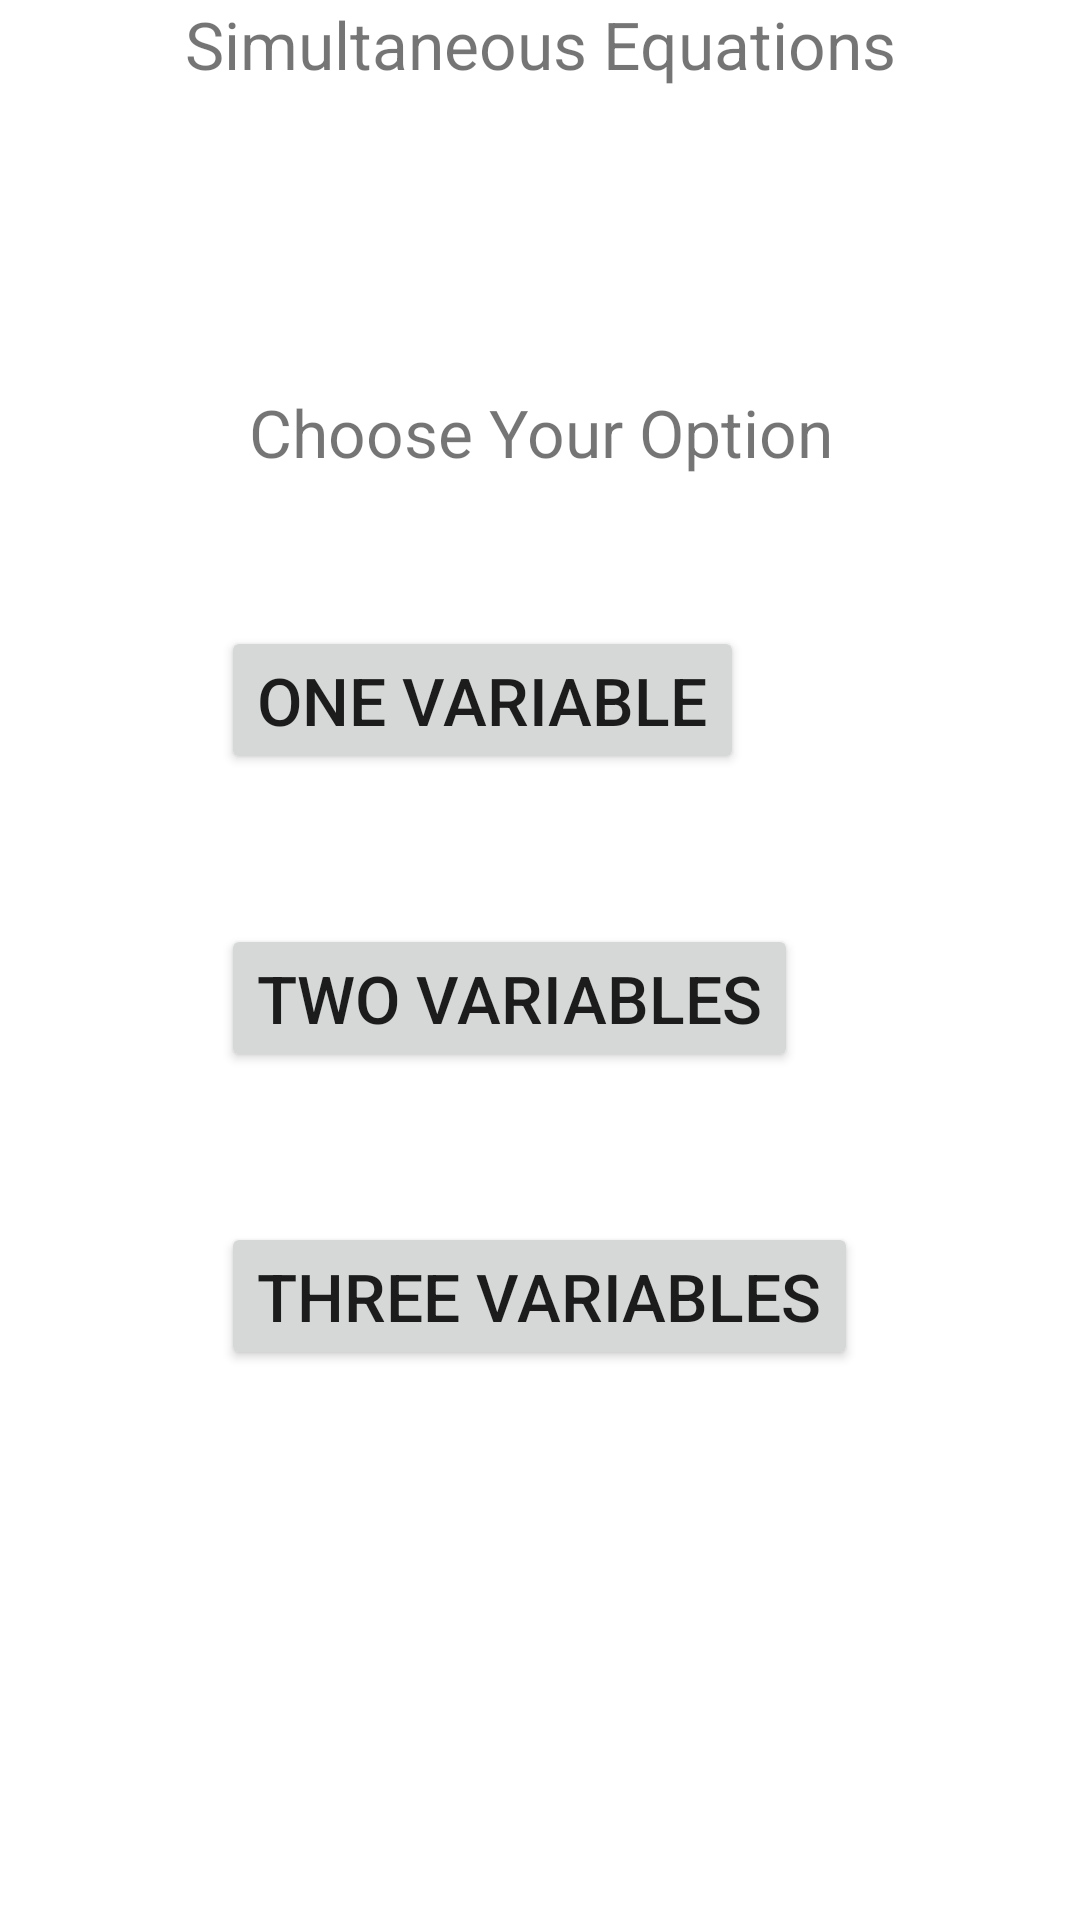

Reconstruct the res/layout file that produces this screen, plus the resources it refers to.
<!-- AndroidManifest.xml: application theme Theme.TipsAndTricks -->
<!-- res/layout/sequations.xml -->
<?xml version="1.0" encoding="utf-8"?>
<RelativeLayout xmlns:android="http://schemas.android.com/apk/res/android"
    xmlns:app="http://schemas.android.com/apk/res-auto"
    xmlns:tools="http://schemas.android.com/tools"
    android:layout_width="match_parent"
    android:layout_height="match_parent"
    >

    <TextView
        android:id="@+id/se"
        android:layout_width="match_parent"
        android:layout_height="wrap_content"
        android:text="Simultaneous Equations"
        android:textAlignment="center"
        android:textSize="22sp"
        />

    <TextView
        android:id="@+id/option"
        android:layout_width="match_parent"
        android:layout_height="wrap_content"
        android:layout_marginTop="100dp"
        android:text="Choose Your Option"
        android:textAlignment="center"
        android:textSize="22sp"
        android:layout_below="@id/se"
        />

    <GridLayout
        android:id="@+id/grid"
        android:layout_width="wrap_content"
        android:layout_height="wrap_content"
        android:rowCount="4"
        android:columnCount="1"
        android:layout_below="@id/option"
        android:layout_centerHorizontal="true"
        android:layout_centerVertical="true"

        >

        <Button
            android:id="@+id/onevariable"
            android:text="One Variable"
            android:layout_height="wrap_content"
            android:layout_width="wrap_content"
            android:textSize="22sp"
            android:layout_row="0"
            android:layout_column="0"
            android:layout_marginTop="50dp"

            />

        <Button
            android:id="@+id/twovariables"
            android:text="Two Variables"
            android:layout_height="wrap_content"
            android:layout_width="wrap_content"
            android:textSize="22sp"
            android:layout_row="1"
            android:layout_column="0"
            android:layout_marginTop="50dp"
            />

        <Button
            android:id="@+id/threevariables"
            android:text="Three Variables"
            android:layout_height="wrap_content"
            android:layout_width="wrap_content"
            android:textSize="22sp"
            android:layout_row="2"
            android:layout_column="0"
            android:layout_marginTop="50dp"
            />


    </GridLayout>

</RelativeLayout>
<!-- resources referenced by this layout -->
<resources>
  <style name="Theme.TipsAndTricks" parent="Theme.MaterialComponents.DayNight.DarkActionBar">
          
          <item name="colorPrimary">@color/purple_500</item>
          <item name="colorPrimaryVariant">@color/purple_700</item>
          <item name="colorOnPrimary">@color/white</item>
          
          <item name="colorSecondary">@color/teal_200</item>
          <item name="colorSecondaryVariant">@color/teal_700</item>
          <item name="colorOnSecondary">@color/black</item>
          
          <item name="android:statusBarColor" tools:targetApi="l">?attr/colorPrimaryVariant</item>
          
      </style>
  <!-- not gathered from this repository: default colours our renderer supplied (Android Studio template values) -->
  <color name="purple_500">#FF6200EE</color>
  <color name="purple_700">#FF3700B3</color>
  <color name="teal_200">#FF03DAC5</color>
  <color name="teal_700">#FF018786</color>
  <color name="black">#FF000000</color>
  <color name="white">#FFFFFFFF</color>
</resources>
